Photos from the image-classification dataset "RLD_Dataset_Split" in the GitHub repository kevoctavian/ProgramRLD. Its 4 classes are: bacterial blight, healthy, rice blast, tungro.

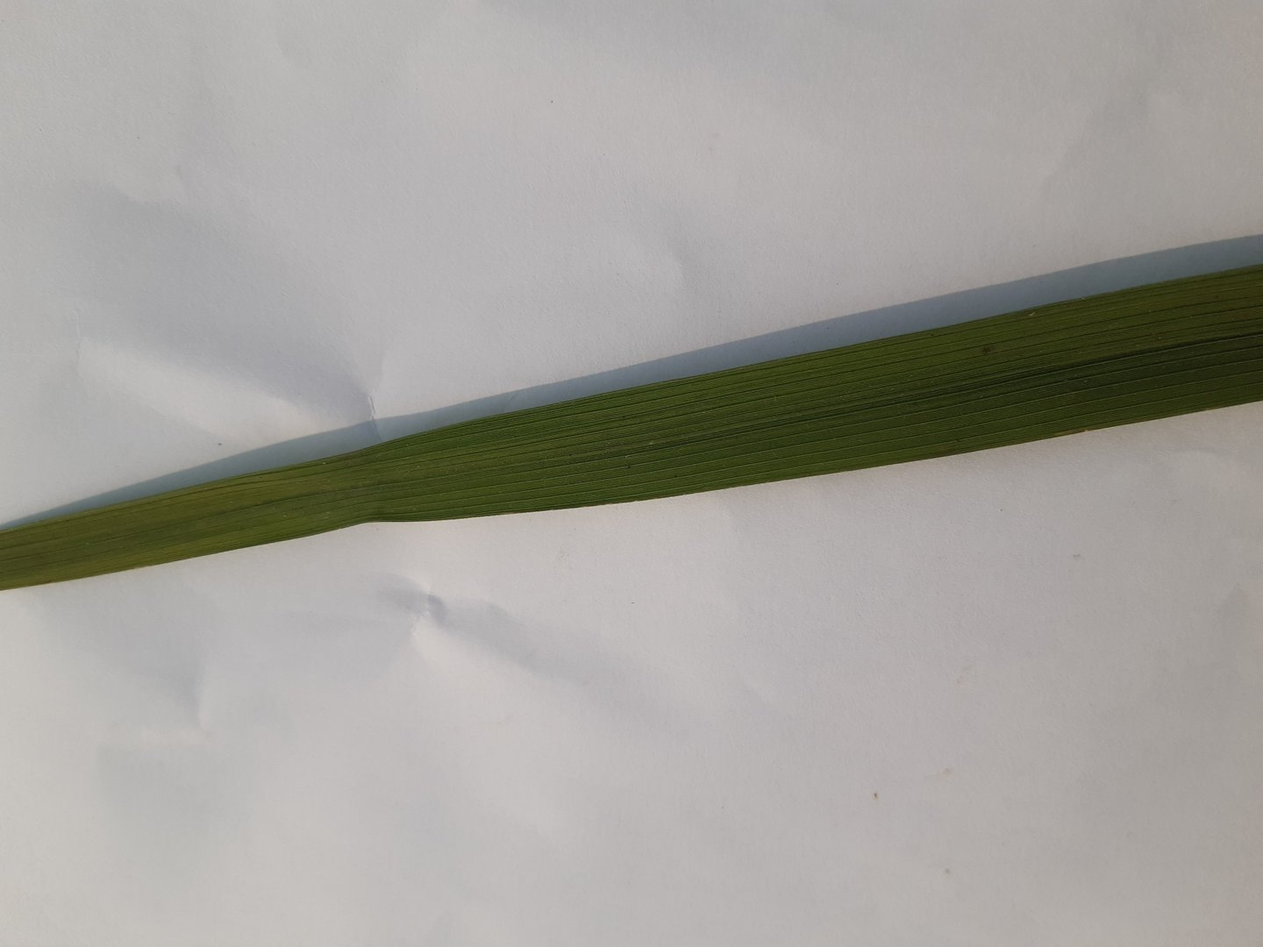
Label: healthy

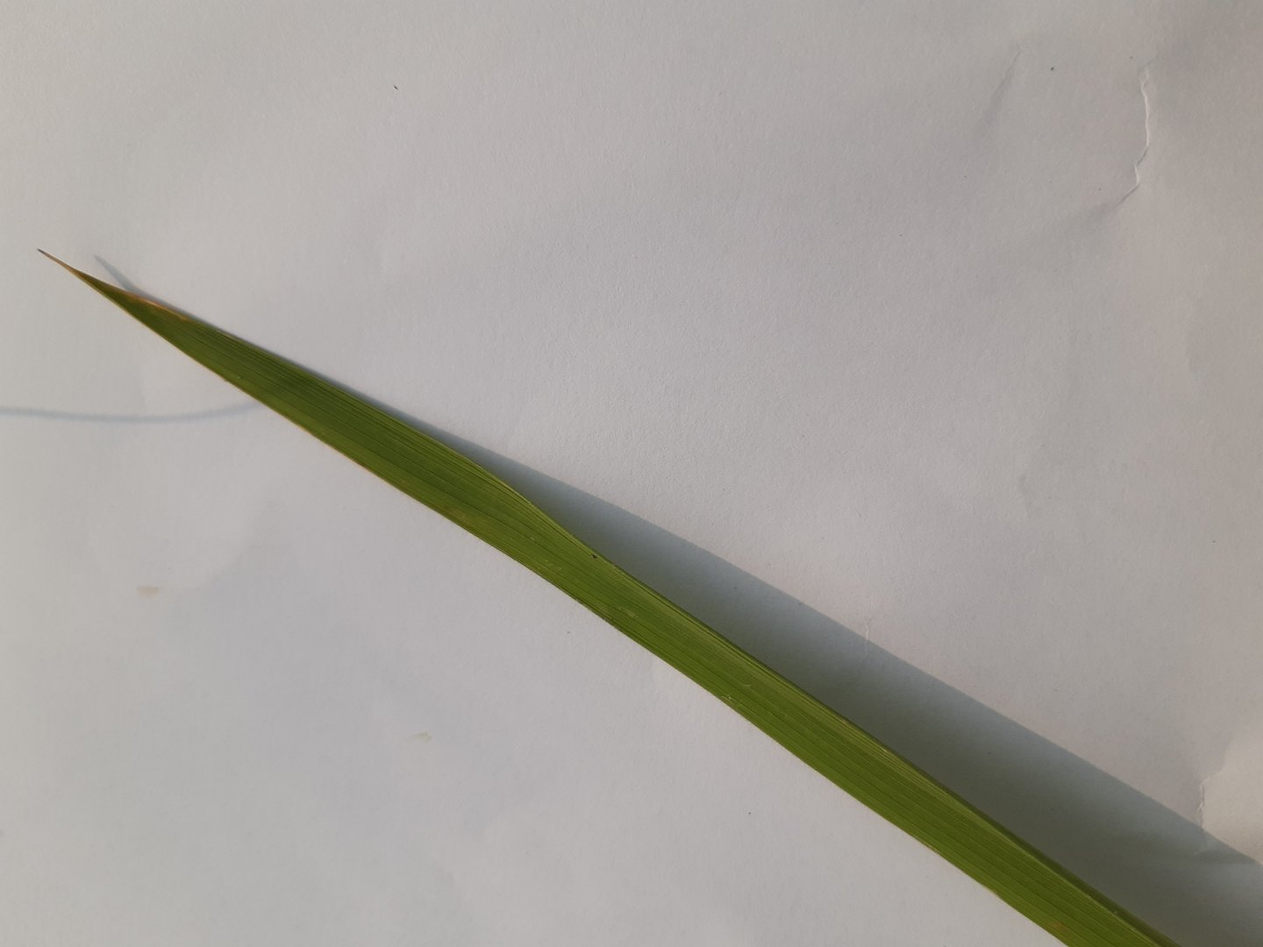
Label: healthy

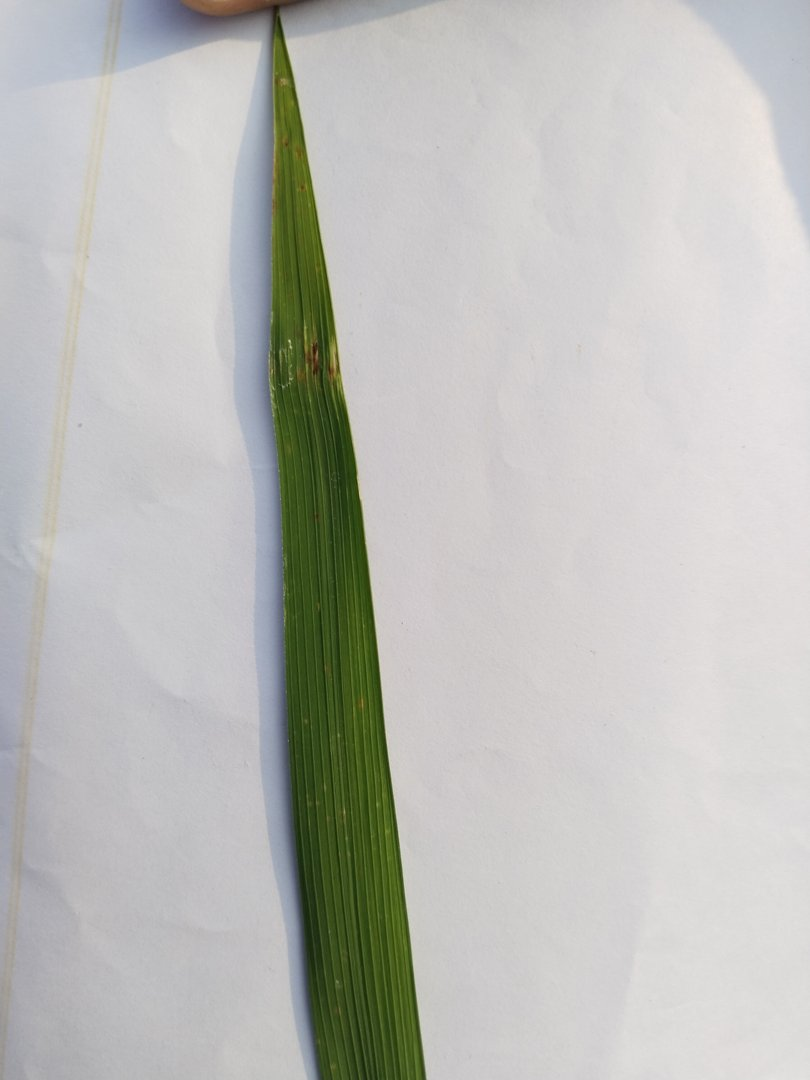
Label: rice blast

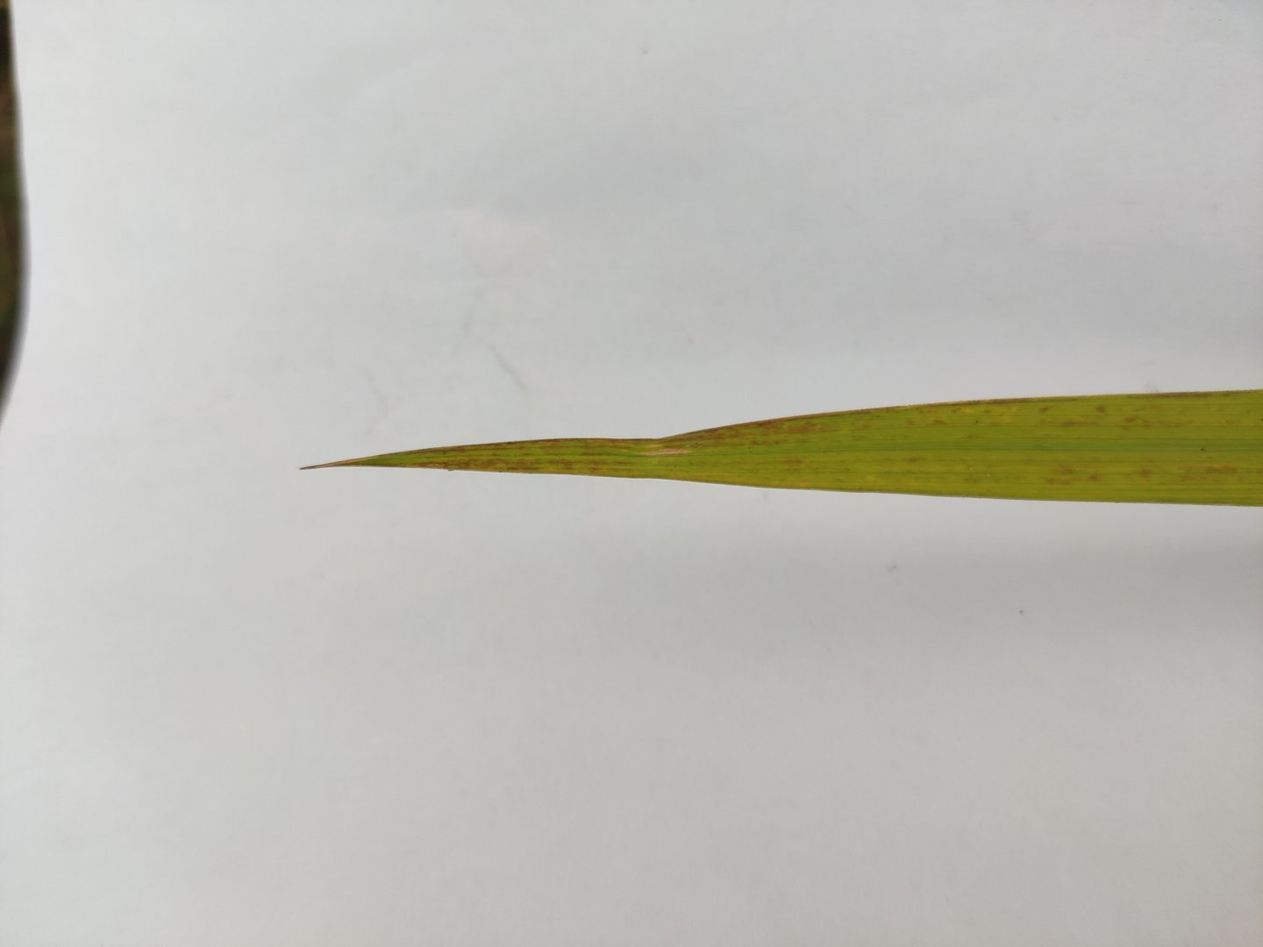
Label: tungro

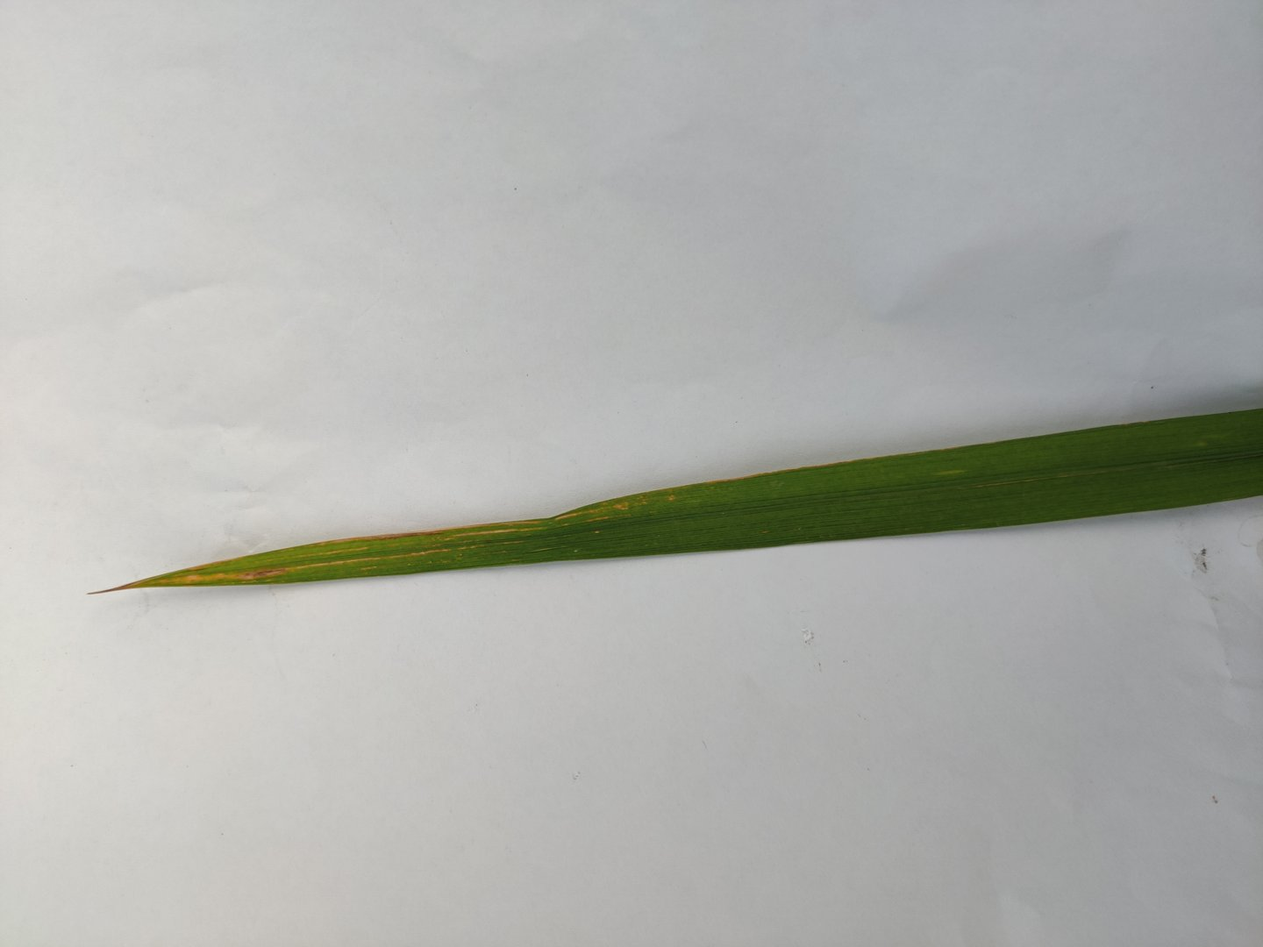
Label: rice blast

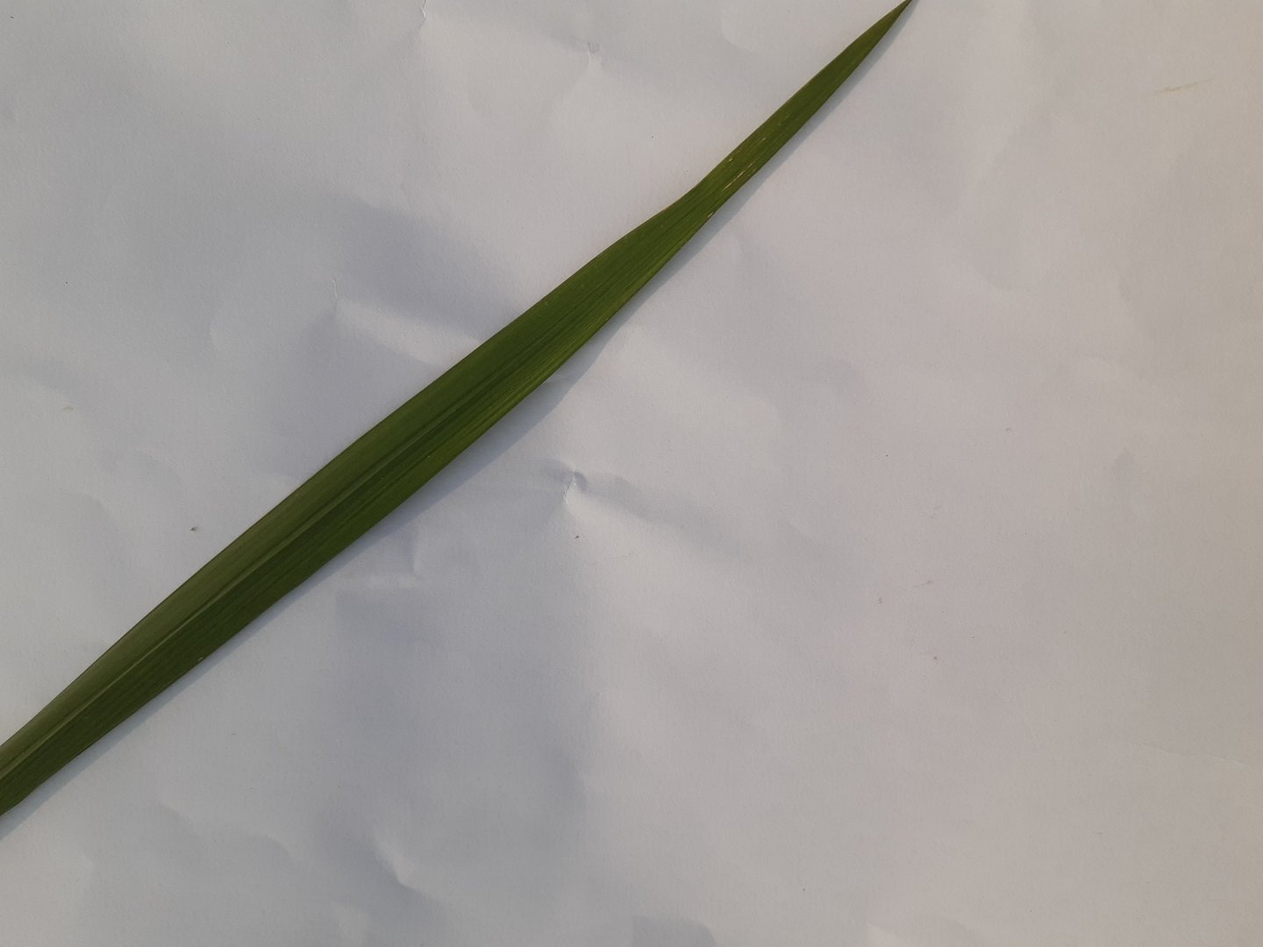
Label: healthy
